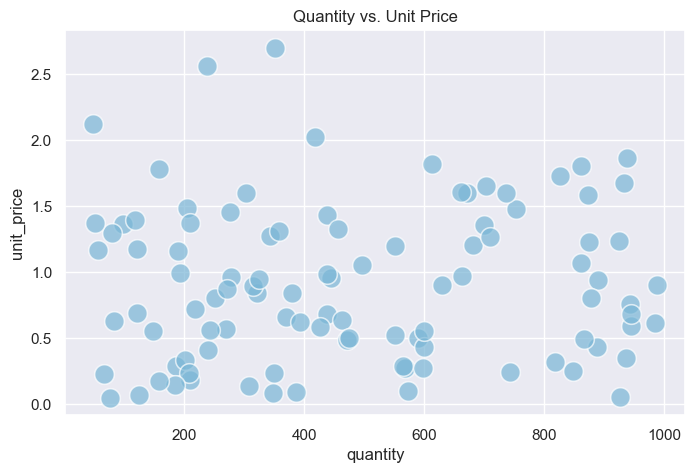

The file beside this chart, header and first rows:
0, quantity, unit_price
1, 237.9, 2.565
2, 380.7, 0.8381
3, 887.7, 0.4291
4, 48.97, 2.12
5, 209.8, 0.182
6, 662.9, 0.9685
7, 742.6, 0.2392
8, 122.3, 0.6888
9, 753.9, 1.476
10, 437.5, 1.431
11, 872.9, 1.58
12, 302.9, 1.597
13, 349.1, 0.2324
14, 670.9, 1.601
15, 926.7, 0.05192
16, 320.8, 0.8422
17, 702.9, 1.654
18, 847.8, 0.2471
19, 438.6, 0.6791
20, 66.92, 0.2253
21, 874.4, 1.231
22, 471.9, 0.4873
23, 943.3, 0.7573
24, 984.3, 0.6158
25, 251.3, 0.8062
26, 192.9, 0.9923
27, 818.6, 0.3207
28, 98.85, 1.367
29, 275.7, 1.458
30, 681.4, 1.208
31, 551.2, 0.523
32, 369.5, 0.6583
33, 861.3, 1.072
34, 190, 1.163
35, 217.4, 0.7174
36, 463.7, 0.635
37, 551.6, 1.199
38, 147.8, 0.5548
39, 348.4, 0.08441
40, 496.9, 1.056
41, 613.5, 1.822
42, 474.4, 0.5005
43, 314.2, 0.8904
44, 932.6, 1.678
45, 736.4, 1.601
46, 865.9, 0.4927
47, 205.1, 1.482
48, 699.1, 1.36
49, 418.7, 2.021
50, 590.5, 0.4969
51, 943.9, 0.5919
52, 660.7, 1.603
53, 988.3, 0.9023
54, 209.2, 1.37
55, 572.9, 0.09567
56, 568.3, 0.2738
57, 889.1, 0.9412
58, 944.9, 0.6825
59, 79.85, 1.299
60, 270.6, 0.5679
... 40 more rows
